Run: headless pygame with SDL's dummy video driver; simulated clock (each Clock.tick advances the game by its frame time, no real sleeping); random seed 0; keys injected as events and as key.get_pressed() state; no mouse input.
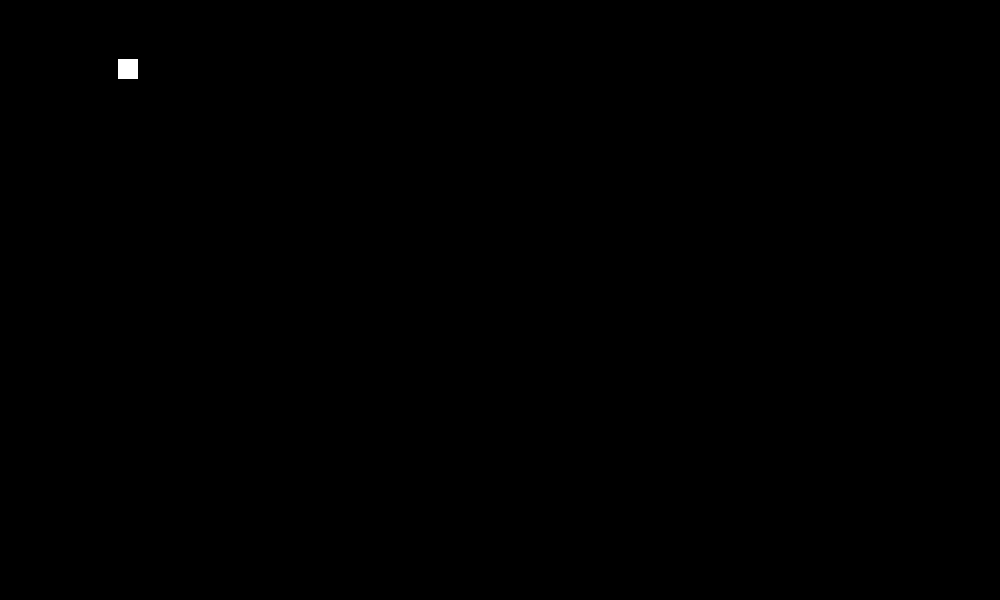
Frame 1 of 4 · flips 1–60 · no input
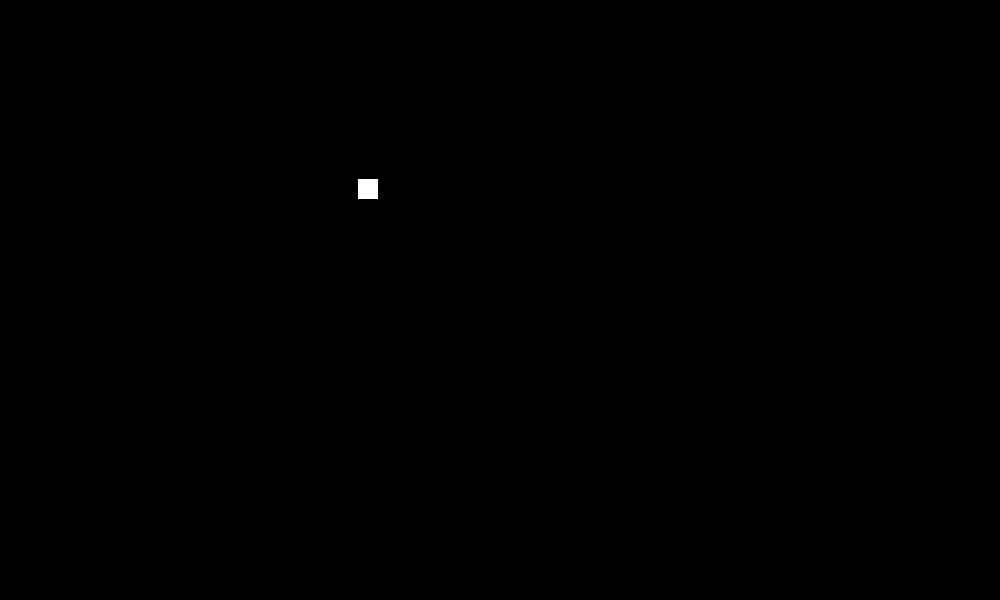
Frame 2 of 4 · flips 61–180 · tapped SPACE, RETURN · held RIGHT (→), D
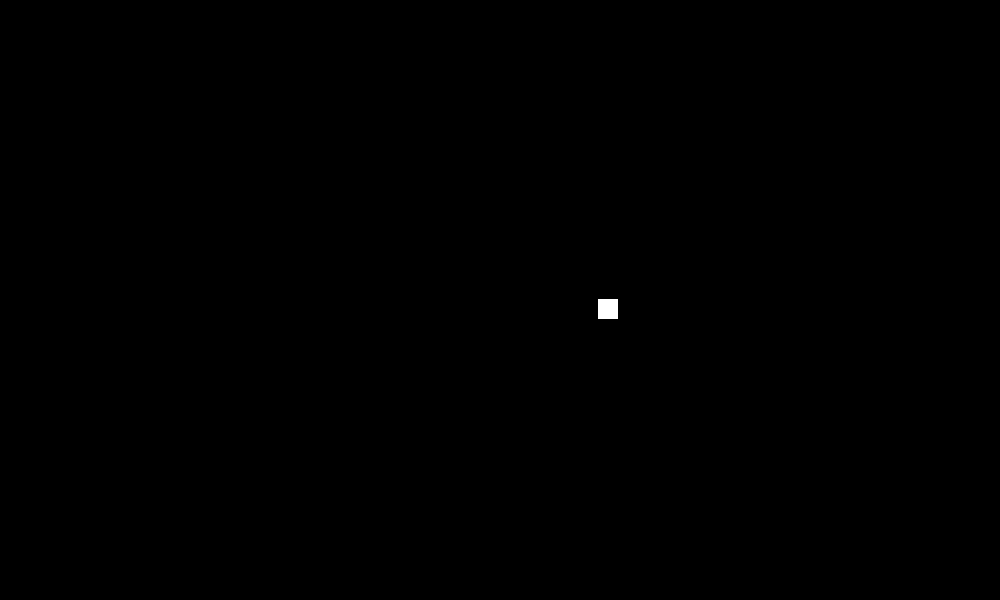
Frame 3 of 4 · flips 181–300 · held DOWN (↓), S
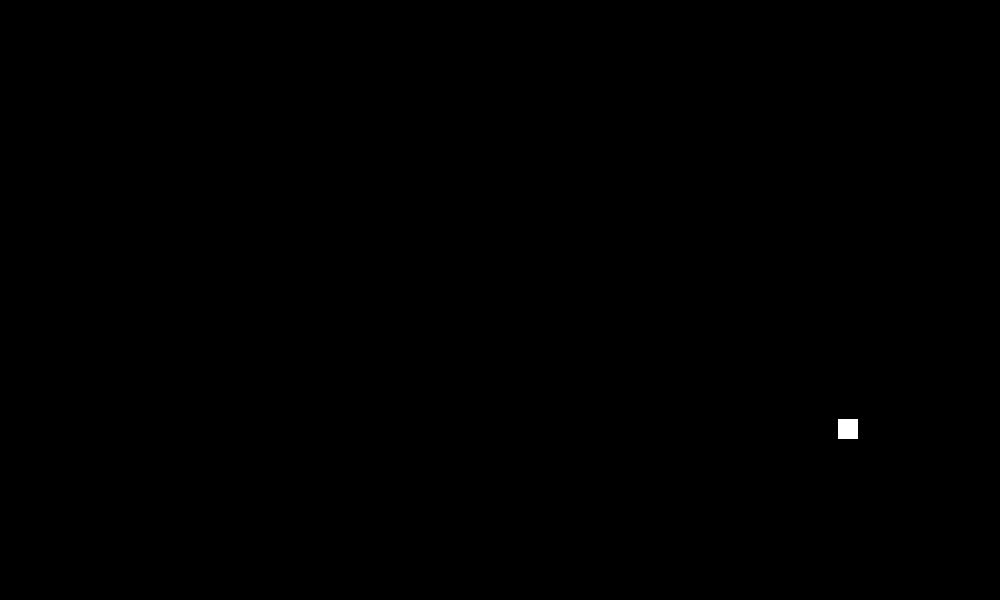
Frame 4 of 4 · flips 301–420 · held LEFT (←), A, UP (↑), W

The pygame program that drew these frames:

import pygame
from pygame.constants import QUIT


pygame.init()

FPS = pygame.time.Clock()

HEIGH = 600
WIDTH = 1000

COLOR_WHITE = (255, 255, 255)
COLOR_BLACK = (0, 0, 0)

main_display = pygame.display.set_mode((WIDTH, HEIGH))

player_size = (20, 20)

player = pygame.Surface(player_size)
player.fill(COLOR_WHITE)
player_rect = player.get_rect()
player_speed = [1, 1]

playing = True

while playing:
    FPS.tick(240)
    
    for event in pygame.event.get():
        if event.type == QUIT:
            playing = False
   
    main_display.fill(COLOR_BLACK)
    
    if player_rect.bottom >= HEIGH:
        player_speed = [1, -1]
    
    if player_rect.top <= 0:
        player_speed = [-2, 1]
        
    if player_rect.right >= WIDTH:
        player_speed = [-1, -1]
        
    if player_rect.left <= 0:
        player_speed = [2, 1]
        
    
         
    main_display.blit(player, player_rect)

    player_rect = player_rect.move(player_speed)
       
    pygame.display.flip()
   
